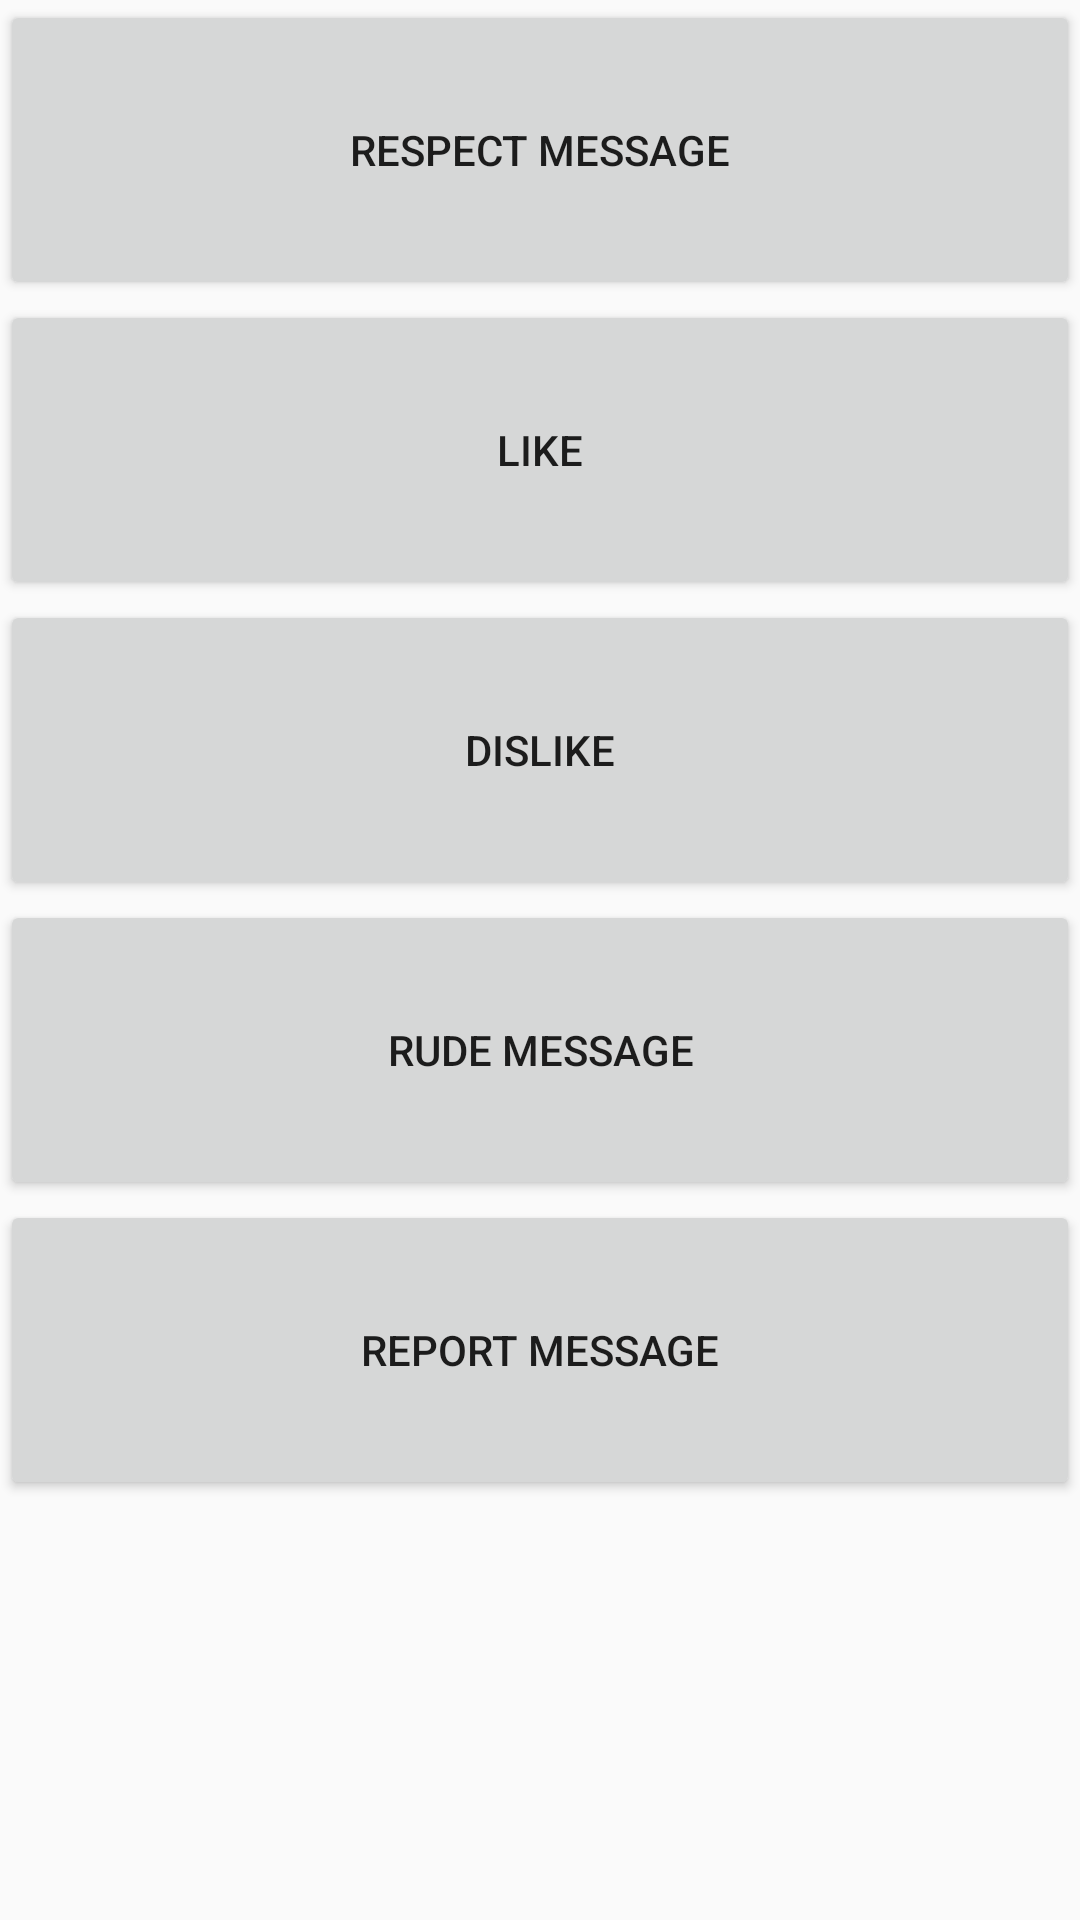

This screen was rendered from an Android layout file. Write that file and the resources it references.
<!-- AndroidManifest.xml: application theme AppTheme -->
<!-- res/layout/chatsranks.xml -->
<?xml version="1.0" encoding="utf-8"?>
<LinearLayout xmlns:android="http://schemas.android.com/apk/res/android"
    android:orientation="vertical" android:layout_width="match_parent"
    android:layout_height="match_parent">

    <Button
        android:id="@+id/respect"
        android:layout_width="match_parent"
        android:layout_height="100dp"
        android:text="Respect message" />

    <Button
        android:id="@+id/Likemsg"
        android:layout_width="match_parent"
        android:layout_height="100dp"
        android:text="Like" />

    <Button
        android:id="@+id/disLikemsg"
        android:layout_width="match_parent"
        android:layout_height="100dp"
        android:text="disLike" />

    <Button
        android:id="@+id/rudemsg"
        android:layout_width="match_parent"
        android:layout_height="100dp"
        android:text="Rude message" />

    <Button
        android:id="@+id/reportmsg"
        android:layout_width="match_parent"
        android:layout_height="100dp"
        android:text="Report message" />
</LinearLayout>
<!-- resources referenced by this layout -->
<resources>
  <style name="AppTheme" parent="Theme.AppCompat.Light.NoActionBar">
          
          <item name="colorPrimary">@color/colorPrimary</item>
          <item name="colorPrimaryDark">@color/colorPrimaryDark</item>
          <item name="colorAccent">@color/colorAccent</item>
      </style>
  <color name="colorPrimary">#3F51B5</color>
  <color name="colorPrimaryDark">#303F9F</color>
  <color name="colorAccent">#FF4081</color>
</resources>
